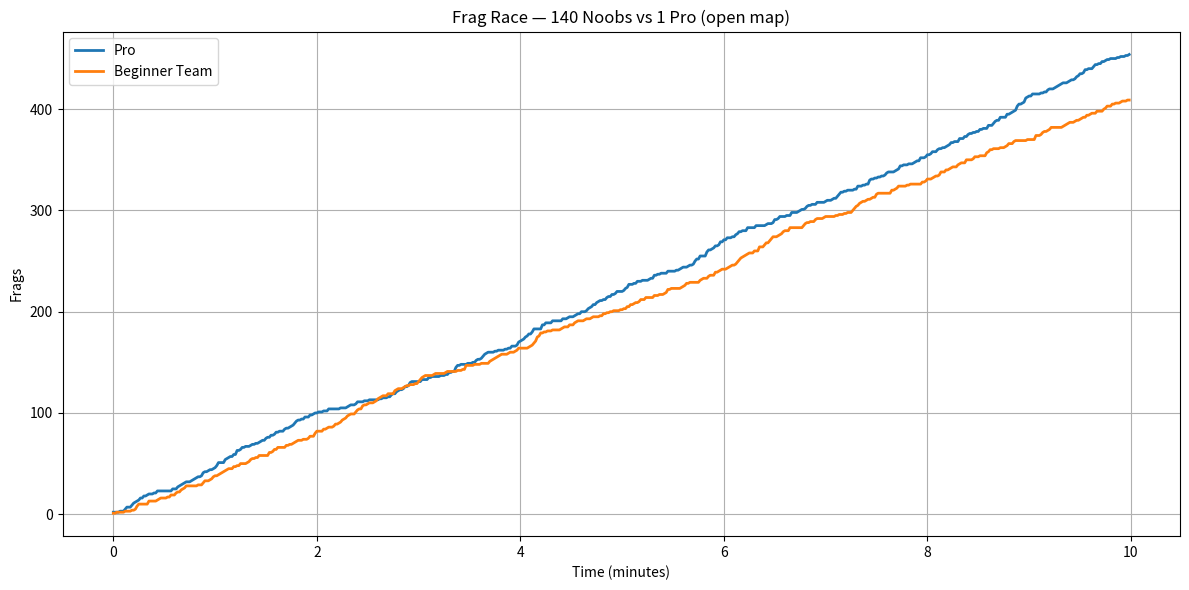

Write the Python code that produced this figure.

import random
import numpy as np
import matplotlib.pyplot as plt
from collections import Counter

"""
Frag Race Simulator — Quake III Arena: Pro vs Pooled Noobs
-----------------------------------------------------------
Simulates a 10-minute deathmatch between one pro player and N beginners, with pooled beginner kills.
Compares total frags to find the tipping point where noobs match or beat the pro.
Visualizes frag accumulation over time.

Key Features:
- Discrete frags using Poisson distribution
- Configurable parameters via dictionary
- Input validation
- Modular design for simulation, results, and plotting
- Optional BFG spikes for noobs
- Personality-driven noob behavior
"""

NOOB_ARCHETYPES = [
    {"label": "Coder", "frag_bias": 0.7, "frag_variance": 0.2, "death_mult": 1.1},
    {"label": "Twitch Streamer", "frag_bias": 1.2, "frag_variance": 0.5, "death_mult": 1.5},
    {"label": "Tactician", "frag_bias": 0.5, "frag_variance": 0.1, "death_mult": 0.6},
    {"label": "Rager", "frag_bias": 1.0, "frag_variance": 0.6, "death_mult": 2.0},
    {"label": "Clueless Dad", "frag_bias": 0.3, "frag_variance": 0.05, "death_mult": 0.9},
    {"label": "Speedrunner", "frag_bias": 1.5, "frag_variance": 0.3, "death_mult": 1.3},
    {"label": "Strategist", "frag_bias": 0.6, "frag_variance": 0.1, "death_mult": 0.5},
    {"label": "AFK Guy", "frag_bias": 0.1, "frag_variance": 0.01, "death_mult": 0.1},
]

def simulate_frag_race(noob_count=146, match_duration=10, map_type="open", config=None):
    default_config = {
        'pro_base_fpm': 70,
        'noob_base_fpm': 0.3,
        'noob_fpm_std': 0.1,
        'pro_fpm_penalty': {'open': lambda n: 1 - min(0.4, n / 500), 'tight': lambda n: 1 - min(0.6, n / 300)},
        'noob_fpm_boost': {'open': lambda n: 1 + min(0.8, (n - 50) / 150), 'tight': lambda n: 1 + min(1.2, (n - 50) / 100)},
        'noob_collision_penalty': lambda n: max(0.5, 1 - (n - 100) / 400),
        'bfg_prob': 0.001,
        'bfg_min_frags': 3,
        'bfg_max_frags': 7,
        'frag_variance': 0.1,
        'respawn_delay': 0.025,
        'death_rate_pro': 0.2,
        'death_rate_noob': 0.8,
    }
    config = config or default_config

    if noob_count < 1 or match_duration <= 0:
        raise ValueError("noob_count and match_duration must be positive")
    if map_type not in config['pro_fpm_penalty']:
        raise ValueError("map_type must be 'open' or 'tight'")

    time_step = 1 / 60
    steps = int(match_duration / time_step)
    pro_frags = 0
    noob_frags = 0
    pro_active_time = 0
    noob_active_counts = [0] * noob_count
    timeline = []

    noob_personalities = [random.choice(NOOB_ARCHETYPES) for _ in range(noob_count)]
    noob_fpms = []
    noob_variances = []
    noob_death_rates = []

    for p in noob_personalities:
        fpm = max(0, np.random.normal(config['noob_base_fpm'] * p['frag_bias'], config['noob_fpm_std']))
        noob_fpms.append(fpm)
        noob_variances.append(p['frag_variance'])
        noob_death_rates.append(config['death_rate_noob'] * p['death_mult'])

    pro_respawn_timer = 0
    noob_respawn_timers = [0] * noob_count

    for i in range(steps):
        time_min = i * time_step
        pro_respawn_timer = max(0, pro_respawn_timer - time_step)
        for j in range(noob_count):
            noob_respawn_timers[j] = max(0, noob_respawn_timers[j] - time_step)

        active_noobs = sum(1 for t in noob_respawn_timers if t == 0)

        pro_fpm = config['pro_base_fpm'] * config['pro_fpm_penalty'][map_type](noob_count)
        pro_fpm *= random.gauss(1, config['frag_variance'])

        noob_fpm = sum(fpm for fpm, t in zip(noob_fpms, noob_respawn_timers) if t == 0)
        noob_fpm *= config['noob_fpm_boost'][map_type](noob_count) * config['noob_collision_penalty'](noob_count)

        variance_boost = sum(random.gauss(1, v) for v, t in zip(noob_variances, noob_respawn_timers) if t == 0) / (active_noobs or 1)
        noob_fpm *= variance_boost

        pro_step_frags = np.random.poisson(pro_fpm * time_step) if pro_respawn_timer == 0 else 0
        noob_step_frags = np.random.poisson(noob_fpm * time_step) if active_noobs > 0 else 0

        if random.random() < config['bfg_prob'] and active_noobs > 0:
            noob_step_frags += random.randint(config['bfg_min_frags'], config['bfg_max_frags'])

        pro_frags += pro_step_frags
        noob_frags += noob_step_frags

        pro_deaths = np.random.poisson(pro_step_frags * config['death_rate_pro']) if pro_respawn_timer == 0 else 0
        if pro_deaths > 0:
            pro_respawn_timer = config['respawn_delay']

        for j in range(noob_count):
            if noob_respawn_timers[j] == 0:
                noob_deaths = np.random.poisson(noob_fpms[j] * time_step * noob_death_rates[j])
                if noob_deaths > 0:
                    noob_respawn_timers[j] = config['respawn_delay']

        pro_active_time += time_step if pro_respawn_timer == 0 else 0
        for j in range(noob_count):
            noob_active_counts[j] += time_step if noob_respawn_timers[j] == 0 else 0

        timeline.append((time_min, pro_frags, noob_frags))

    return timeline, pro_frags, noob_frags, noob_personalities

def print_results(pro_frags, noob_frags, match_duration):
    winner = "PRO" if pro_frags > noob_frags else "BEGINNER TEAM"
    margin = abs(int(pro_frags - noob_frags))
    print(f"\n📊 Final Result ({match_duration}-minute match)")
    print(f"Pro Frags: {int(pro_frags)}")
    print(f"Beginner Team Frags: {int(noob_frags)}")
    print(f"🏆 Winner: {winner} (by {margin} frags)")

def plot_timeline(timeline, noob_count, map_type):
    times = [t[0] for t in timeline]
    pro_line = [t[1] for t in timeline]
    noob_line = [t[2] for t in timeline]

    plt.figure(figsize=(12, 6))
    plt.plot(times, pro_line, label="Pro", linewidth=2, color='#1f77b4')
    plt.plot(times, noob_line, label="Beginner Team", linewidth=2, color='#ff7f0e')
    plt.title(f"Frag Race — {noob_count} Noobs vs 1 Pro ({map_type} map)")
    plt.xlabel("Time (minutes)")
    plt.ylabel("Frags")
    plt.legend()
    plt.grid(True)
    plt.tight_layout()
    plt.show()

def main():
    noob_count = 140
    match_duration = 10
    map_type = "open"
    timeline, pro_frags, noob_frags, personalities = simulate_frag_race(noob_count, match_duration, map_type)
    print_results(pro_frags, noob_frags, match_duration)
    plot_timeline(timeline, noob_count, map_type)
    labels = [p['label'] for p in personalities]
    summary = Counter(labels)
    print("\n🧠 Noob Archetype Breakdown:")
    for label, count in summary.items():
        print(f"{label}: {count}")

if __name__ == "__main__":
    main()
